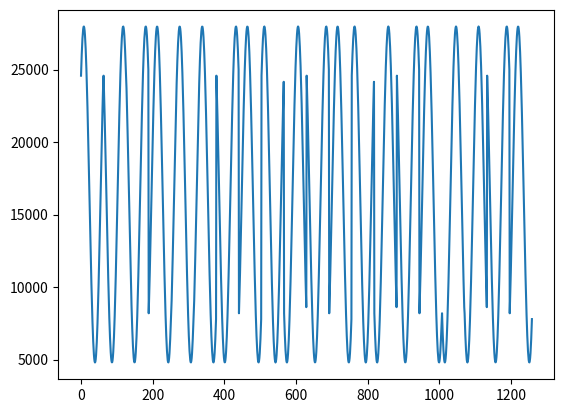

Python code for this plot:
#!/usr/bin/env python3
# -*- coding: utf-8 -*-

#
# SPDX-License-Identifier: GPL-3.0
#
# GNU Radio Python Flow Graph
# Title: Not titled yet
# [redacted]
# GNU Radio version: 3.10.8.0


## IQ信号相加法



# -cosx + sinx = -√2cos(x+π/4)
# cosx-sinx = √2cos(x+π/4)
# cosx+sinx = √2sin(x+π/4)
# -cosx-sinx = -√2sin(x+π/4)



import sys
import math
import numpy as np
import matplotlib.pyplot as plt



info = "hello"

FREQ = 2000000
MAX_BPS = 125000000
code = 0xAA
N = MAX_BPS / FREQ
ADC_BIT = 14
MAX_VALUE = 2**ADC_BIT
delta = 2*math.pi / N
sinx = []
cosx = []  
nsinx = []
ncosx = []

i = 0
num = 0
while i < 2*math.pi:
    value =  round(math.sin(i) * (float)( MAX_VALUE/2) + MAX_VALUE/2)
    sinx.append(value)
    i = i + delta
    num = num + 1

i = 0
num = 0
while i < 2*math.pi:
    value =  round(math.cos(i) * (float)( MAX_VALUE/2) + MAX_VALUE/2)
    cosx.append(value)
    i = i + delta
    num = num + 1


i = 0
num = 0
while i < 2*math.pi:
    value =  MAX_VALUE - round(math.sin(i) * (float)( MAX_VALUE/2) + MAX_VALUE/2)
    nsinx.append(value)
    i = i + delta
    num = num + 1

i = 0
num = 0
while i < 2*math.pi:
    value = MAX_VALUE -  round(math.cos(i) * (float)( MAX_VALUE/2) + MAX_VALUE/2)
    ncosx.append(value)
    i = i + delta
    num = num + 1

wlen = len(sinx)

seq = []
bits = 0
byte = 0
scode = code
lengt = len(info)
print(" lengt = %d" % lengt)
while byte < lengt:
    scode = ord(info[byte])
    bits = 0
    print(" scode = %x" % scode)
    while bits < 8:
        d = scode & 0x03
        print(" d = %x" % d)
        if d == 0x00:
            temp = [sinx[j] + cosx[j] for j in range(wlen)]  #sinx + cosx = √2sin(x+π/4)      
        elif d == 0x01:
            temp = [sinx[j] + ncosx[j] for j in range(wlen)]  #sinx - cosx = -√2cos(x+π/4)
        elif d == 0x02:
            temp = [nsinx[j] + cosx[j] for j in range(wlen)]  #-sinx + cosx = √2cos(x+π/4)        
        else:
            temp = [nsinx[j] + ncosx[j] for j in range(wlen)]  #-sinx - cosx = -√2sin(x+π/4)
        seq = seq + temp                
        scode = scode >> 2
        bits = bits + 2
    byte = byte + 1
 
X = range(0,len(seq))
plt.plot(X,seq)
plt.show()
